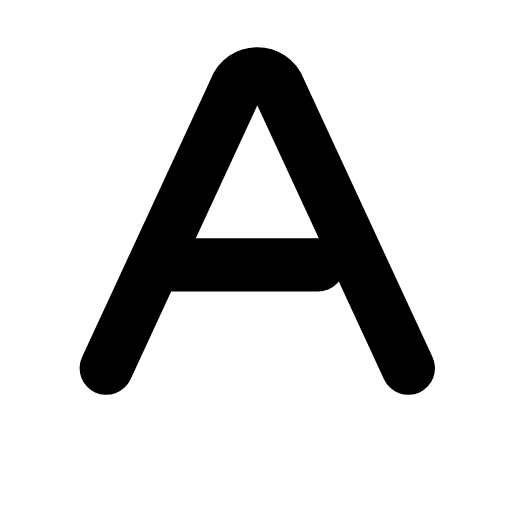
t = 0.00 s
t = 0.31 s: frame unchanged from t = 0.00 s, image omitted
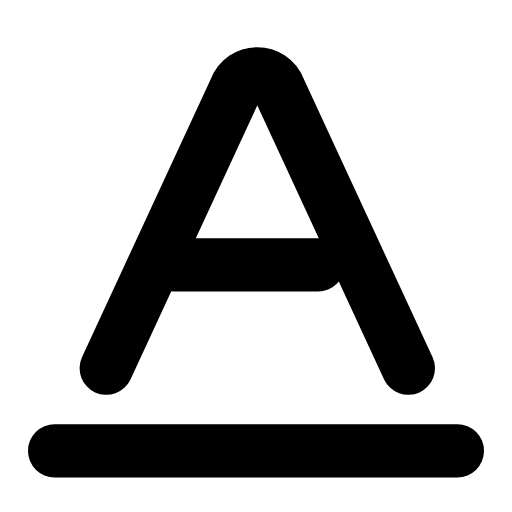
t = 0.55 s
t = 0.83 s: frame unchanged from t = 0.55 s, image omitted
t = 1.13 s: frame unchanged from t = 0.55 s, image omitted
t = 1.43 s: frame unchanged from t = 0.00 s, image omitted

The animated SVG that drew these frames (rendered in a browser with its animation timeline set to each time). Animation: 1 SMIL element (animate=1); one cycle of 1.70 s, repeats indefinitely.

<svg xmlns="http://www.w3.org/2000/svg" width="24" height="24" viewBox="0 0 24 24" fill="none"><g transform="translate(-2.52 -2.585) scale(1.21)"><path stroke="currentColor" stroke-width="2.066" stroke-linecap="round" stroke-linejoin="round" fill="none" d="M6.2 16.4L11.2 5.6C11.5 4.8 12.6 4.8 12.9 5.6L17.9 16.4"></path><line stroke="currentColor" stroke-width="2.066" stroke-linecap="round" stroke-linejoin="round" fill="none" x1="8.8" x2="14.4" y1="12.4" y2="12.4"></line><line stroke="currentColor" stroke-width="2.066" stroke-linecap="round" stroke-linejoin="round" fill="none" x1="4.2" x2="19.8" y1="19.6" y2="19.6" stroke-dasharray="15.6"><animate attributeName="stroke-dashoffset" values="15.6;15.6;0;0;0;0;15.6;15.6;15.6" keyTimes="0;0.18;0.324;0.45;0.6;0.684;0.78;0.9;1" dur="1.7s" repeatCount="indefinite" calcMode="spline" keySplines="0.16 1 0.3 1;0.16 1 0.3 1;0.16 1 0.3 1;0.16 1 0.3 1;0.16 1 0.3 1;0.16 1 0.3 1;0.16 1 0.3 1;0.16 1 0.3 1"/></line></g></svg>
